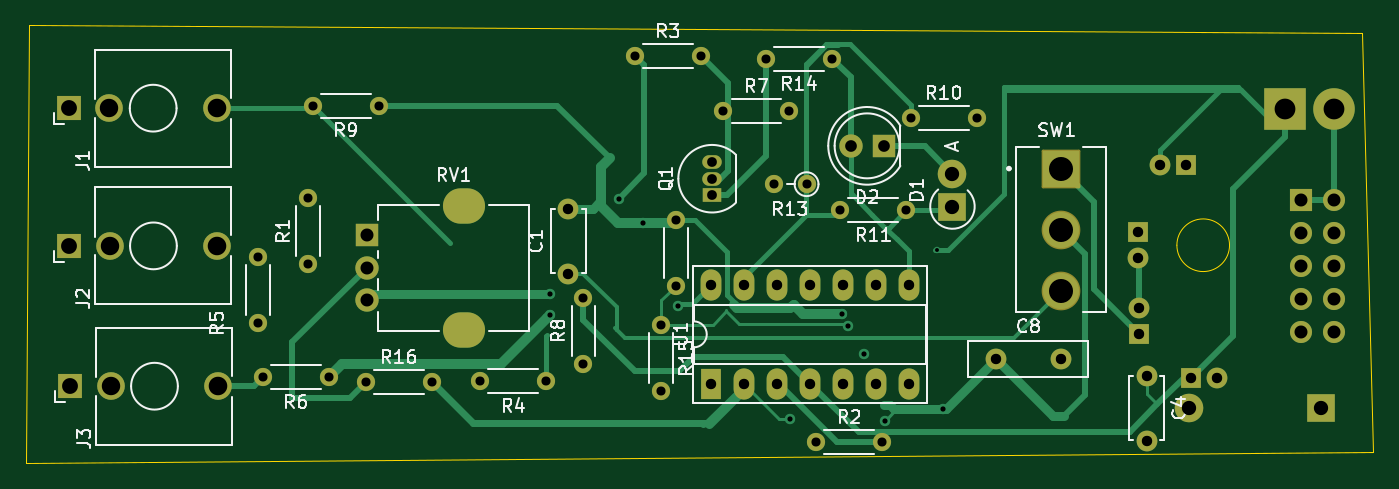
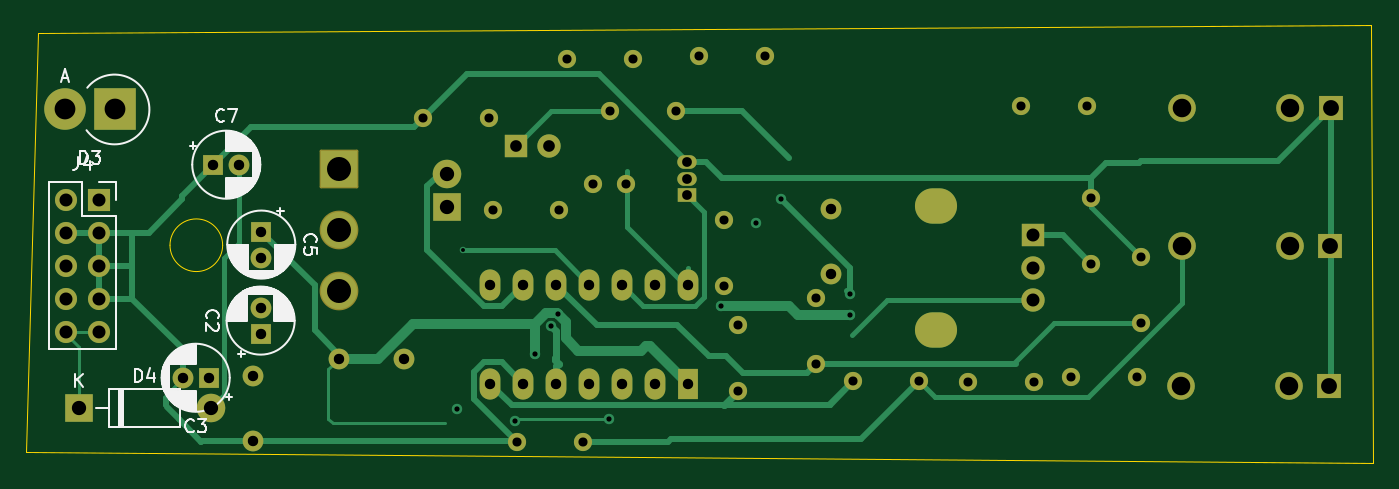
Circuit board: 11 layer files. Board 103.7 x 33.7 mm.
- bottom_copper: lfo-B_Cu.gbr (17069 bytes)
- bottom_mask: lfo-B_Mask.gbr (4966 bytes)
- paste: lfo-B_Paste.gbr (446 bytes)
- bottom_silk: lfo-B_Silkscreen.gbr (33614 bytes)
- outline: lfo-Edge_Cuts.gbr (823 bytes)
- top_copper: lfo-F_Cu.gbr (17838 bytes)
- top_mask: lfo-F_Mask.gbr (4966 bytes)
- paste: lfo-F_Paste.gbr (446 bytes)
- top_silk: lfo-F_Silkscreen.gbr (38826 bytes)
- drill: lfo-NPTH.drl (269 bytes)
- drill: lfo-PTH.drl (2665 bytes)

=== bottom_copper: lfo-B_Cu.gbr (17069 bytes, source omitted) ===
=== bottom_mask: lfo-B_Mask.gbr ===
%TF.GenerationSoftware,KiCad,Pcbnew,9.0.1*%
%TF.CreationDate,2025-05-18T20:43:39+02:00*%
%TF.ProjectId,lfo,6c666f2e-6b69-4636-9164-5f7063625858,rev?*%
%TF.SameCoordinates,Original*%
%TF.FileFunction,Soldermask,Bot*%
%TF.FilePolarity,Negative*%
%FSLAX46Y46*%
G04 Gerber Fmt 4.6, Leading zero omitted, Abs format (unit mm)*
G04 Created by KiCad (PCBNEW 9.0.1) date 2025-05-18 20:43:39*
%MOMM*%
%LPD*%
G01*
G04 APERTURE LIST*
G04 Aperture macros list*
%AMRoundRect*
0 Rectangle with rounded corners*
0 $1 Rounding radius*
0 $2 $3 $4 $5 $6 $7 $8 $9 X,Y pos of 4 corners*
0 Add a 4 corners polygon primitive as box body*
4,1,4,$2,$3,$4,$5,$6,$7,$8,$9,$2,$3,0*
0 Add four circle primitives for the rounded corners*
1,1,$1+$1,$2,$3*
1,1,$1+$1,$4,$5*
1,1,$1+$1,$6,$7*
1,1,$1+$1,$8,$9*
0 Add four rect primitives between the rounded corners*
20,1,$1+$1,$2,$3,$4,$5,0*
20,1,$1+$1,$4,$5,$6,$7,0*
20,1,$1+$1,$6,$7,$8,$9,0*
20,1,$1+$1,$8,$9,$2,$3,0*%
G04 Aperture macros list end*
%ADD10R,1.830000X1.930000*%
%ADD11C,2.130000*%
%ADD12C,1.400000*%
%ADD13O,1.400000X1.400000*%
%ADD14O,3.240000X2.720000*%
%ADD15R,1.800000X1.800000*%
%ADD16C,1.800000*%
%ADD17C,1.600000*%
%ADD18RoundRect,0.102000X-1.387500X-1.387500X1.387500X-1.387500X1.387500X1.387500X-1.387500X1.387500X0*%
%ADD19C,2.979000*%
%ADD20R,2.200000X2.200000*%
%ADD21O,2.200000X2.200000*%
%ADD22R,1.600000X2.400000*%
%ADD23O,1.600000X2.400000*%
%ADD24R,1.500000X1.050000*%
%ADD25O,1.500000X1.050000*%
%ADD26R,1.600000X1.600000*%
%ADD27R,1.700000X1.700000*%
%ADD28C,1.700000*%
%ADD29R,3.200000X3.200000*%
%ADD30O,3.200000X3.200000*%
G04 APERTURE END LIST*
D10*
%TO.C,J3*%
X60300000Y-38900000D03*
D11*
X71700000Y-38900000D03*
X63400000Y-38900000D03*
%TD*%
D12*
%TO.C,R2*%
X117710000Y-43200000D03*
D13*
X122790000Y-43200000D03*
%TD*%
D12*
%TO.C,R4*%
X96940000Y-38500000D03*
D13*
X91860000Y-38500000D03*
%TD*%
D14*
%TO.C,RV1*%
X90600000Y-25000000D03*
X90600000Y-34600000D03*
D15*
X83100000Y-27300000D03*
D16*
X83100000Y-29800000D03*
X83100000Y-32300000D03*
%TD*%
D12*
%TO.C,R12*%
X106900000Y-26110000D03*
D13*
X106900000Y-31190000D03*
%TD*%
D17*
%TO.C,C8*%
X131550000Y-36800000D03*
X136550000Y-36800000D03*
%TD*%
%TO.C,C4*%
X143150000Y-38100000D03*
X143150000Y-43100000D03*
%TD*%
D12*
%TO.C,R9*%
X84040000Y-17300000D03*
D13*
X78960000Y-17300000D03*
%TD*%
D12*
%TO.C,R11*%
X124650000Y-25350000D03*
D13*
X119570000Y-25350000D03*
%TD*%
D15*
%TO.C,D2*%
X122900000Y-20400000D03*
D16*
X120360000Y-20400000D03*
%TD*%
D12*
%TO.C,R14*%
X118940000Y-13700000D03*
D13*
X113860000Y-13700000D03*
%TD*%
D12*
%TO.C,R16*%
X83045000Y-38575000D03*
D13*
X88125000Y-38575000D03*
%TD*%
D12*
%TO.C,R1*%
X78600000Y-29500000D03*
D13*
X78600000Y-24420000D03*
%TD*%
D12*
%TO.C,R10*%
X124990964Y-18252995D03*
D13*
X130070964Y-18252995D03*
%TD*%
D12*
%TO.C,R7*%
X110575000Y-17725000D03*
D13*
X115655000Y-17725000D03*
%TD*%
D18*
%TO.C,SW1*%
X136550000Y-22150000D03*
D19*
X136550000Y-26850000D03*
X136550000Y-31550000D03*
%TD*%
D10*
%TO.C,J2*%
X60220000Y-28100000D03*
D11*
X71620000Y-28100000D03*
X63320000Y-28100000D03*
%TD*%
D20*
%TO.C,D1*%
X128200000Y-25071766D03*
D21*
X128200000Y-22531766D03*
%TD*%
D22*
%TO.C,U1*%
X109620000Y-38720000D03*
D23*
X112160000Y-38720000D03*
X114700000Y-38720000D03*
X117240000Y-38720000D03*
X119780000Y-38720000D03*
X122320000Y-38720000D03*
X124860000Y-38720000D03*
X124860000Y-31100000D03*
X122320000Y-31100000D03*
X119780000Y-31100000D03*
X117240000Y-31100000D03*
X114700000Y-31100000D03*
X112160000Y-31100000D03*
X109620000Y-31100000D03*
%TD*%
D12*
%TO.C,R5*%
X74750000Y-34040000D03*
D13*
X74750000Y-28960000D03*
%TD*%
D12*
%TO.C,R6*%
X80200000Y-38200000D03*
D13*
X75120000Y-38200000D03*
%TD*%
D17*
%TO.C,C1*%
X98640000Y-30230000D03*
X98640000Y-25230000D03*
%TD*%
D12*
%TO.C,R13*%
X116970000Y-23350000D03*
D13*
X114430000Y-23350000D03*
%TD*%
D12*
%TO.C,R15*%
X105800000Y-34200000D03*
D13*
X105800000Y-39280000D03*
%TD*%
D12*
%TO.C,R8*%
X99800000Y-37180000D03*
D13*
X99800000Y-32100000D03*
%TD*%
D12*
%TO.C,R3*%
X103760000Y-13500000D03*
D13*
X108840000Y-13500000D03*
%TD*%
D10*
%TO.C,J1*%
X60200000Y-17500000D03*
D11*
X71600000Y-17500000D03*
X63300000Y-17500000D03*
%TD*%
D24*
%TO.C,Q1*%
X109700000Y-24200000D03*
D25*
X109700000Y-22930000D03*
X109700000Y-21660000D03*
%TD*%
D26*
%TO.C,C7*%
X146194888Y-21850000D03*
D17*
X144194888Y-21850000D03*
%TD*%
D26*
%TO.C,C3*%
X146550000Y-38250000D03*
D17*
X148550000Y-38250000D03*
%TD*%
D27*
%TO.C,J4*%
X155000000Y-24540000D03*
D28*
X157540000Y-24540000D03*
X155000000Y-27080000D03*
X157540000Y-27080000D03*
X155000000Y-29620000D03*
X157540000Y-29620000D03*
X155000000Y-32160000D03*
X157540000Y-32160000D03*
X155000000Y-34700000D03*
X157540000Y-34700000D03*
%TD*%
D26*
%TO.C,C5*%
X142500000Y-27000000D03*
D17*
X142500000Y-29000000D03*
%TD*%
D26*
%TO.C,C2*%
X142550000Y-34850000D03*
D17*
X142550000Y-32850000D03*
%TD*%
D20*
%TO.C,D4*%
X156560000Y-40600000D03*
D21*
X146400000Y-40600000D03*
%TD*%
D29*
%TO.C,D3*%
X153795000Y-17600000D03*
D30*
X157605000Y-17600000D03*
%TD*%
M02*

=== paste: lfo-B_Paste.gbr ===
%TF.GenerationSoftware,KiCad,Pcbnew,9.0.1*%
%TF.CreationDate,2025-05-18T20:43:38+02:00*%
%TF.ProjectId,lfo,6c666f2e-6b69-4636-9164-5f7063625858,rev?*%
%TF.SameCoordinates,Original*%
%TF.FileFunction,Paste,Bot*%
%TF.FilePolarity,Positive*%
%FSLAX46Y46*%
G04 Gerber Fmt 4.6, Leading zero omitted, Abs format (unit mm)*
G04 Created by KiCad (PCBNEW 9.0.1) date 2025-05-18 20:43:38*
%MOMM*%
%LPD*%
G01*
G04 APERTURE LIST*
G04 APERTURE END LIST*
M02*

=== bottom_silk: lfo-B_Silkscreen.gbr (33614 bytes, source omitted) ===
=== outline: lfo-Edge_Cuts.gbr ===
%TF.GenerationSoftware,KiCad,Pcbnew,9.0.1*%
%TF.CreationDate,2025-05-18T20:43:39+02:00*%
%TF.ProjectId,lfo,6c666f2e-6b69-4636-9164-5f7063625858,rev?*%
%TF.SameCoordinates,Original*%
%TF.FileFunction,Profile,NP*%
%FSLAX46Y46*%
G04 Gerber Fmt 4.6, Leading zero omitted, Abs format (unit mm)*
G04 Created by KiCad (PCBNEW 9.0.1) date 2025-05-18 20:43:39*
%MOMM*%
%LPD*%
G01*
G04 APERTURE LIST*
%TA.AperFunction,Profile*%
%ADD10C,0.100000*%
%TD*%
G04 APERTURE END LIST*
D10*
X159700000Y-11700000D02*
X57100000Y-11100000D01*
X57100000Y-11100000D02*
X56900000Y-44800000D01*
X56900000Y-44800000D02*
X160600000Y-44000000D01*
X149526080Y-28050000D02*
G75*
G02*
X145473920Y-28050000I-2026080J0D01*
G01*
X145473920Y-28050000D02*
G75*
G02*
X149526080Y-28050000I2026080J0D01*
G01*
X160600000Y-44000000D02*
X159700000Y-11700000D01*
M02*

=== top_copper: lfo-F_Cu.gbr (17838 bytes, source omitted) ===
=== top_mask: lfo-F_Mask.gbr ===
%TF.GenerationSoftware,KiCad,Pcbnew,9.0.1*%
%TF.CreationDate,2025-05-18T20:43:39+02:00*%
%TF.ProjectId,lfo,6c666f2e-6b69-4636-9164-5f7063625858,rev?*%
%TF.SameCoordinates,Original*%
%TF.FileFunction,Soldermask,Top*%
%TF.FilePolarity,Negative*%
%FSLAX46Y46*%
G04 Gerber Fmt 4.6, Leading zero omitted, Abs format (unit mm)*
G04 Created by KiCad (PCBNEW 9.0.1) date 2025-05-18 20:43:39*
%MOMM*%
%LPD*%
G01*
G04 APERTURE LIST*
G04 Aperture macros list*
%AMRoundRect*
0 Rectangle with rounded corners*
0 $1 Rounding radius*
0 $2 $3 $4 $5 $6 $7 $8 $9 X,Y pos of 4 corners*
0 Add a 4 corners polygon primitive as box body*
4,1,4,$2,$3,$4,$5,$6,$7,$8,$9,$2,$3,0*
0 Add four circle primitives for the rounded corners*
1,1,$1+$1,$2,$3*
1,1,$1+$1,$4,$5*
1,1,$1+$1,$6,$7*
1,1,$1+$1,$8,$9*
0 Add four rect primitives between the rounded corners*
20,1,$1+$1,$2,$3,$4,$5,0*
20,1,$1+$1,$4,$5,$6,$7,0*
20,1,$1+$1,$6,$7,$8,$9,0*
20,1,$1+$1,$8,$9,$2,$3,0*%
G04 Aperture macros list end*
%ADD10R,1.830000X1.930000*%
%ADD11C,2.130000*%
%ADD12C,1.400000*%
%ADD13O,1.400000X1.400000*%
%ADD14O,3.240000X2.720000*%
%ADD15R,1.800000X1.800000*%
%ADD16C,1.800000*%
%ADD17C,1.600000*%
%ADD18RoundRect,0.102000X-1.387500X-1.387500X1.387500X-1.387500X1.387500X1.387500X-1.387500X1.387500X0*%
%ADD19C,2.979000*%
%ADD20R,2.200000X2.200000*%
%ADD21O,2.200000X2.200000*%
%ADD22R,1.600000X2.400000*%
%ADD23O,1.600000X2.400000*%
%ADD24R,1.500000X1.050000*%
%ADD25O,1.500000X1.050000*%
%ADD26R,1.600000X1.600000*%
%ADD27R,1.700000X1.700000*%
%ADD28C,1.700000*%
%ADD29R,3.200000X3.200000*%
%ADD30O,3.200000X3.200000*%
G04 APERTURE END LIST*
D10*
%TO.C,J3*%
X60300000Y-38900000D03*
D11*
X71700000Y-38900000D03*
X63400000Y-38900000D03*
%TD*%
D12*
%TO.C,R2*%
X117710000Y-43200000D03*
D13*
X122790000Y-43200000D03*
%TD*%
D12*
%TO.C,R4*%
X96940000Y-38500000D03*
D13*
X91860000Y-38500000D03*
%TD*%
D14*
%TO.C,RV1*%
X90600000Y-25000000D03*
X90600000Y-34600000D03*
D15*
X83100000Y-27300000D03*
D16*
X83100000Y-29800000D03*
X83100000Y-32300000D03*
%TD*%
D12*
%TO.C,R12*%
X106900000Y-26110000D03*
D13*
X106900000Y-31190000D03*
%TD*%
D17*
%TO.C,C8*%
X131550000Y-36800000D03*
X136550000Y-36800000D03*
%TD*%
%TO.C,C4*%
X143150000Y-38100000D03*
X143150000Y-43100000D03*
%TD*%
D12*
%TO.C,R9*%
X84040000Y-17300000D03*
D13*
X78960000Y-17300000D03*
%TD*%
D12*
%TO.C,R11*%
X124650000Y-25350000D03*
D13*
X119570000Y-25350000D03*
%TD*%
D15*
%TO.C,D2*%
X122900000Y-20400000D03*
D16*
X120360000Y-20400000D03*
%TD*%
D12*
%TO.C,R14*%
X118940000Y-13700000D03*
D13*
X113860000Y-13700000D03*
%TD*%
D12*
%TO.C,R16*%
X83045000Y-38575000D03*
D13*
X88125000Y-38575000D03*
%TD*%
D12*
%TO.C,R1*%
X78600000Y-29500000D03*
D13*
X78600000Y-24420000D03*
%TD*%
D12*
%TO.C,R10*%
X124990964Y-18252995D03*
D13*
X130070964Y-18252995D03*
%TD*%
D12*
%TO.C,R7*%
X110575000Y-17725000D03*
D13*
X115655000Y-17725000D03*
%TD*%
D18*
%TO.C,SW1*%
X136550000Y-22150000D03*
D19*
X136550000Y-26850000D03*
X136550000Y-31550000D03*
%TD*%
D10*
%TO.C,J2*%
X60220000Y-28100000D03*
D11*
X71620000Y-28100000D03*
X63320000Y-28100000D03*
%TD*%
D20*
%TO.C,D1*%
X128200000Y-25071766D03*
D21*
X128200000Y-22531766D03*
%TD*%
D22*
%TO.C,U1*%
X109620000Y-38720000D03*
D23*
X112160000Y-38720000D03*
X114700000Y-38720000D03*
X117240000Y-38720000D03*
X119780000Y-38720000D03*
X122320000Y-38720000D03*
X124860000Y-38720000D03*
X124860000Y-31100000D03*
X122320000Y-31100000D03*
X119780000Y-31100000D03*
X117240000Y-31100000D03*
X114700000Y-31100000D03*
X112160000Y-31100000D03*
X109620000Y-31100000D03*
%TD*%
D12*
%TO.C,R5*%
X74750000Y-34040000D03*
D13*
X74750000Y-28960000D03*
%TD*%
D12*
%TO.C,R6*%
X80200000Y-38200000D03*
D13*
X75120000Y-38200000D03*
%TD*%
D17*
%TO.C,C1*%
X98640000Y-30230000D03*
X98640000Y-25230000D03*
%TD*%
D12*
%TO.C,R13*%
X116970000Y-23350000D03*
D13*
X114430000Y-23350000D03*
%TD*%
D12*
%TO.C,R15*%
X105800000Y-34200000D03*
D13*
X105800000Y-39280000D03*
%TD*%
D12*
%TO.C,R8*%
X99800000Y-37180000D03*
D13*
X99800000Y-32100000D03*
%TD*%
D12*
%TO.C,R3*%
X103760000Y-13500000D03*
D13*
X108840000Y-13500000D03*
%TD*%
D10*
%TO.C,J1*%
X60200000Y-17500000D03*
D11*
X71600000Y-17500000D03*
X63300000Y-17500000D03*
%TD*%
D24*
%TO.C,Q1*%
X109700000Y-24200000D03*
D25*
X109700000Y-22930000D03*
X109700000Y-21660000D03*
%TD*%
D26*
%TO.C,C7*%
X146194888Y-21850000D03*
D17*
X144194888Y-21850000D03*
%TD*%
D26*
%TO.C,C3*%
X146550000Y-38250000D03*
D17*
X148550000Y-38250000D03*
%TD*%
D27*
%TO.C,J4*%
X155000000Y-24540000D03*
D28*
X157540000Y-24540000D03*
X155000000Y-27080000D03*
X157540000Y-27080000D03*
X155000000Y-29620000D03*
X157540000Y-29620000D03*
X155000000Y-32160000D03*
X157540000Y-32160000D03*
X155000000Y-34700000D03*
X157540000Y-34700000D03*
%TD*%
D26*
%TO.C,C5*%
X142500000Y-27000000D03*
D17*
X142500000Y-29000000D03*
%TD*%
D26*
%TO.C,C2*%
X142550000Y-34850000D03*
D17*
X142550000Y-32850000D03*
%TD*%
D20*
%TO.C,D4*%
X156560000Y-40600000D03*
D21*
X146400000Y-40600000D03*
%TD*%
D29*
%TO.C,D3*%
X153795000Y-17600000D03*
D30*
X157605000Y-17600000D03*
%TD*%
M02*

=== paste: lfo-F_Paste.gbr ===
%TF.GenerationSoftware,KiCad,Pcbnew,9.0.1*%
%TF.CreationDate,2025-05-18T20:43:38+02:00*%
%TF.ProjectId,lfo,6c666f2e-6b69-4636-9164-5f7063625858,rev?*%
%TF.SameCoordinates,Original*%
%TF.FileFunction,Paste,Top*%
%TF.FilePolarity,Positive*%
%FSLAX46Y46*%
G04 Gerber Fmt 4.6, Leading zero omitted, Abs format (unit mm)*
G04 Created by KiCad (PCBNEW 9.0.1) date 2025-05-18 20:43:38*
%MOMM*%
%LPD*%
G01*
G04 APERTURE LIST*
G04 APERTURE END LIST*
M02*

=== top_silk: lfo-F_Silkscreen.gbr (38826 bytes, source omitted) ===
=== drill: lfo-NPTH.drl ===
M48
; DRILL file {KiCad 9.0.1} date 2025-05-18T20:43:43+0200
; FORMAT={-:-/ absolute / metric / decimal}
; #@! TF.CreationDate,2025-05-18T20:43:43+02:00
; #@! TF.GenerationSoftware,Kicad,Pcbnew,9.0.1
; #@! TF.FileFunction,NonPlated,1,2,NPTH
FMAT,2
METRIC
%
G90
G05
M30

=== drill: lfo-PTH.drl ===
M48
; DRILL file {KiCad 9.0.1} date 2025-05-18T20:43:43+0200
; FORMAT={-:-/ absolute / metric / decimal}
; #@! TF.CreationDate,2025-05-18T20:43:43+02:00
; #@! TF.GenerationSoftware,Kicad,Pcbnew,9.0.1
; #@! TF.FileFunction,Plated,1,2,PTH
FMAT,2
METRIC
; #@! TA.AperFunction,Plated,PTH,ViaDrill
T1C0.300
; #@! TA.AperFunction,Plated,PTH,ViaDrill
T2C0.400
; #@! TA.AperFunction,Plated,PTH,ComponentDrill
T3C0.700
; #@! TA.AperFunction,Plated,PTH,ComponentDrill
T4C0.750
; #@! TA.AperFunction,Plated,PTH,ComponentDrill
T5C0.800
; #@! TA.AperFunction,Plated,PTH,ComponentDrill
T6C0.900
; #@! TA.AperFunction,Plated,PTH,ComponentDrill
T7C1.000
; #@! TA.AperFunction,Plated,PTH,ComponentDrill
T8C1.100
; #@! TA.AperFunction,Plated,PTH,ComponentDrill
T9C1.220
; #@! TA.AperFunction,Plated,PTH,ComponentDrill
T10C1.420
; #@! TA.AperFunction,Plated,PTH,ComponentDrill
T11C1.430
; #@! TA.AperFunction,Plated,PTH,ComponentDrill
T12C1.600
; #@! TA.AperFunction,Plated,PTH,ComponentDrill
T13C1.850
%
G90
G05
T1
X127.0Y-28.45
T2
X97.2Y-31.79
X97.225Y-33.425
X102.498Y-24.473
X104.4Y-26.35
X107.082Y-32.718
X115.72Y-41.44
X119.676Y-33.346
X120.175Y-34.25
X121.425Y-36.425
X122.97Y-41.58
X127.45Y-40.68
T3
X74.75Y-28.96
X74.75Y-34.04
X75.12Y-38.2
X78.6Y-24.42
X78.6Y-29.5
X78.96Y-17.3
X80.2Y-38.2
X83.045Y-38.575
X84.04Y-17.3
X88.125Y-38.575
X91.86Y-38.5
X96.94Y-38.5
X99.8Y-32.1
X99.8Y-37.18
X103.76Y-13.5
X105.8Y-34.2
X105.8Y-39.28
X106.9Y-26.11
X106.9Y-31.19
X108.84Y-13.5
X110.575Y-17.725
X113.86Y-13.7
X114.43Y-23.35
X115.655Y-17.725
X116.97Y-23.35
X117.71Y-43.2
X118.94Y-13.7
X119.57Y-25.35
X122.79Y-43.2
X124.65Y-25.35
X124.991Y-18.253
X130.071Y-18.253
T4
X109.7Y-21.66
X109.7Y-22.93
X109.7Y-24.2
T5
X98.64Y-25.23
X98.64Y-30.23
X109.62Y-31.1
X109.62Y-38.72
X112.16Y-31.1
X112.16Y-38.72
X114.7Y-31.1
X114.7Y-38.72
X117.24Y-31.1
X117.24Y-38.72
X119.78Y-31.1
X119.78Y-38.72
X122.32Y-31.1
X122.32Y-38.72
X124.86Y-31.1
X124.86Y-38.72
X131.55Y-36.8
X136.55Y-36.8
X142.5Y-27.0
X142.5Y-29.0
X142.55Y-32.85
X142.55Y-34.85
X143.15Y-38.1
X143.15Y-43.1
X144.195Y-21.85
X146.195Y-21.85
X146.55Y-38.25
X148.55Y-38.25
T6
X120.36Y-20.4
X122.9Y-20.4
T7
X83.1Y-27.3
X83.1Y-29.8
X83.1Y-32.3
X155.0Y-24.54
X155.0Y-27.08
X155.0Y-29.62
X155.0Y-32.16
X155.0Y-34.7
X157.54Y-24.54
X157.54Y-27.08
X157.54Y-29.62
X157.54Y-32.16
X157.54Y-34.7
T8
X128.2Y-22.532
X128.2Y-25.072
X146.4Y-40.6
X156.56Y-40.6
T9
X60.2Y-17.5
X60.22Y-28.1
X60.3Y-38.9
T10
X63.3Y-17.5
X63.32Y-28.1
X63.4Y-38.9
T11
X71.6Y-17.5
X71.62Y-28.1
X71.7Y-38.9
T12
X153.795Y-17.6
X157.605Y-17.6
T13
X136.55Y-22.15
X136.55Y-26.85
X136.55Y-31.55
T8
G00X90.25Y-25.0
M15
G01X90.95Y-25.0
M16
G05
G00X90.25Y-34.6
M15
G01X90.95Y-34.6
M16
G05
M30
